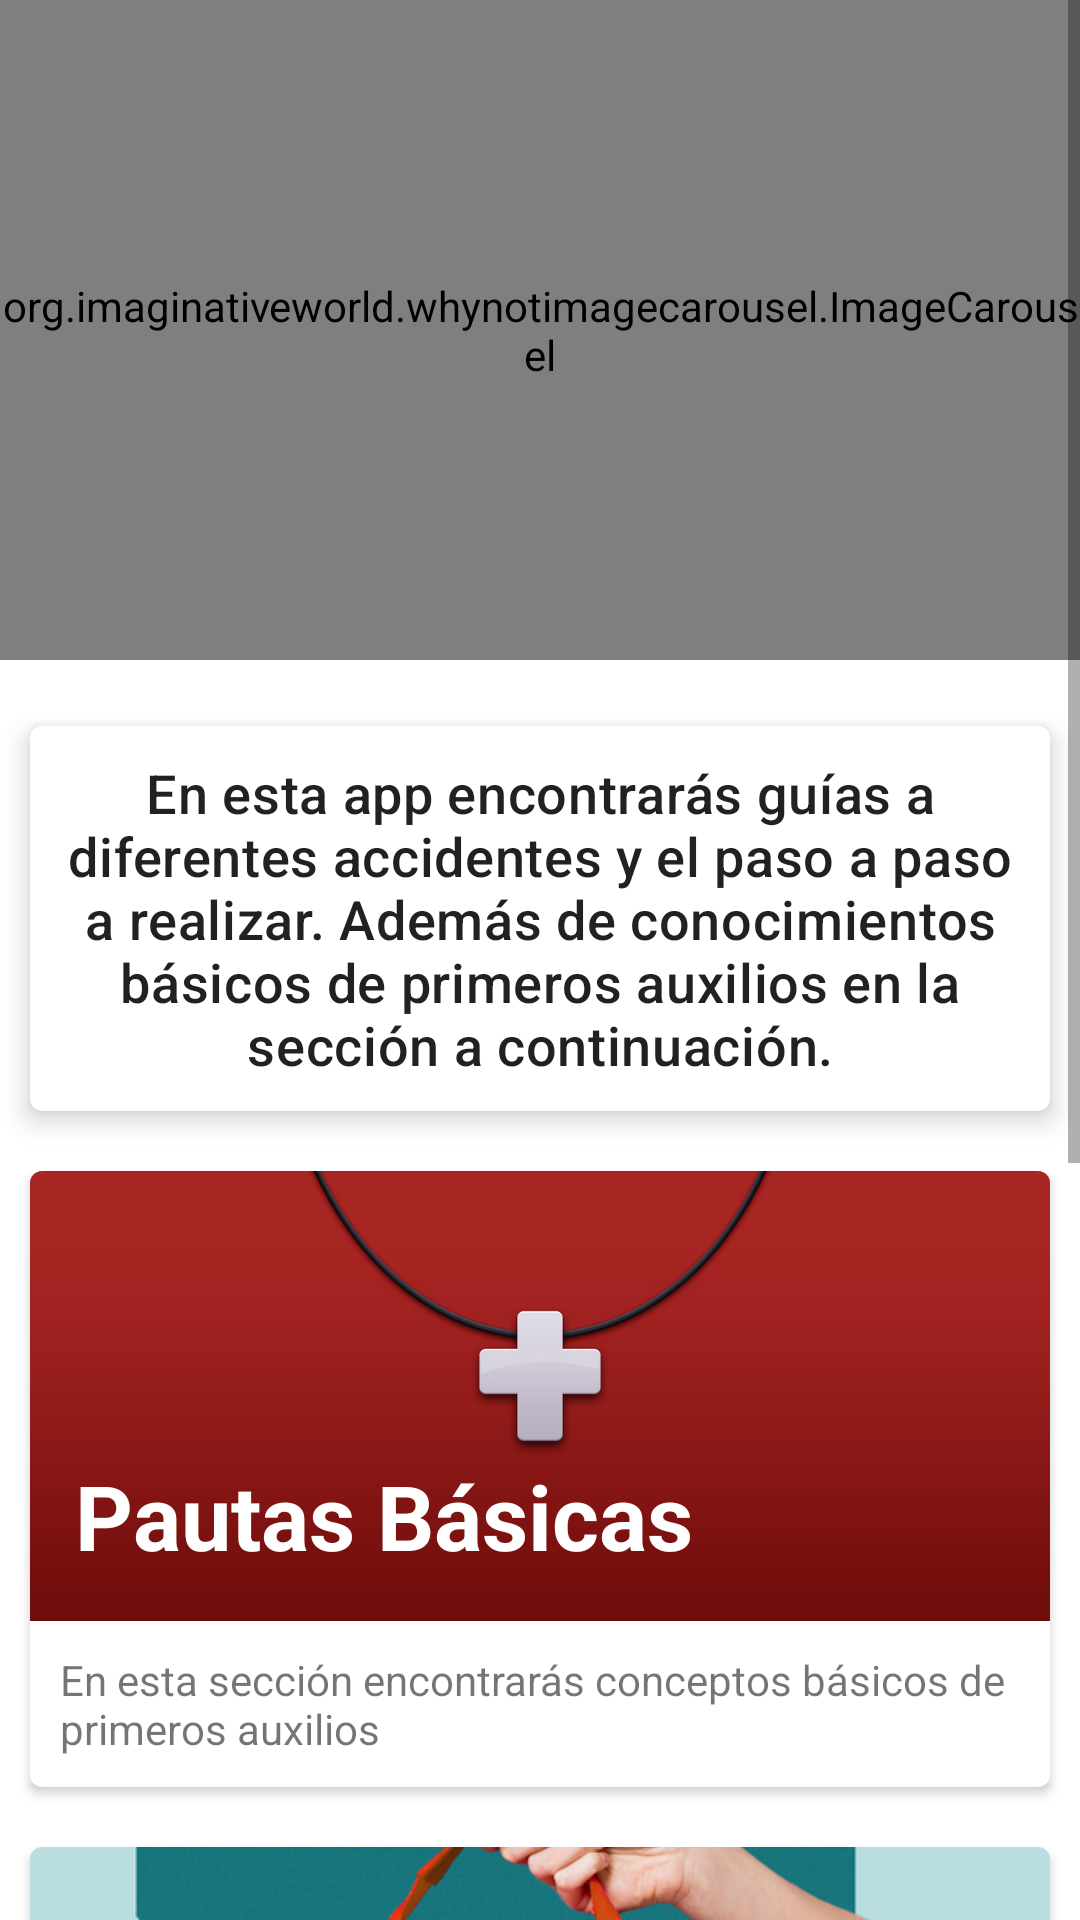

This screen was rendered from an Android layout file. Write that file and the resources it references.
<!-- AndroidManifest.xml: application theme Theme.FirstAid -->
<!-- res/layout/fragment_home.xml -->
<?xml version="1.0" encoding="utf-8"?>
<ScrollView
    xmlns:android="http://schemas.android.com/apk/res/android"
    xmlns:app="http://schemas.android.com/apk/res-auto"
    xmlns:tools="http://schemas.android.com/tools"
    android:layout_width="match_parent"
    android:layout_height="match_parent"
    tools:context=".fragments_main.HomeFragment"
    android:nestedScrollingEnabled="true"
    >
    <LinearLayout
        android:layout_width="match_parent"
        android:layout_height="wrap_content"
        android:orientation="vertical">
        <org.imaginativeworld.whynotimagecarousel.ImageCarousel
            android:id="@+id/carousel"
            android:layout_width="match_parent"
            android:layout_height="220dp"
            app:captionMargin="70sp"
            app:captionTextSize="26sp"
            app:carouselBackground="@color/blue_primary"
            app:indicatorMargin="10dp"
            app:showNavigationButtons="false"
            app:showTopShadow="false"/>

        
        <Space
            android:layout_width="match_parent"
            android:layout_height="12dp" />

        
        <com.google.android.material.card.MaterialCardView
            android:id="@+id/cardDescription"
            android:layout_width="match_parent"
            android:layout_height="wrap_content"
            android:layout_margin="10dp"
            android:clipChildren="false"
            android:clipToPadding="false"
            android:divider="@android:color/transparent"
            android:dividerHeight="0.0px"
            android:elevation="4dp"
            app:cardElevation="5dp">
            <LinearLayout
                android:layout_width="match_parent"
                android:layout_height="wrap_content"
                android:orientation="vertical">
                <TextView
                    android:layout_width="wrap_content"
                    android:layout_height="wrap_content"
                    android:padding="10sp"
                    android:text="@string/descripcionApp"
                    android:textAlignment="center"
                    android:textAppearance="?attr/textAppearanceHeadline6"
                    android:textSize="18sp" />
            </LinearLayout>
        </com.google.android.material.card.MaterialCardView>
        


        
        <RelativeLayout
            android:id="@+id/card_view_PTB"
            android:clickable="true"
            android:layout_width="match_parent"
            android:layout_height="wrap_content"
            android:orientation="vertical"
            android:focusable="true">
            <androidx.cardview.widget.CardView
                android:layout_width="match_parent"
                android:layout_height="wrap_content"
                android:layout_margin="10dp"
                app:cardCornerRadius="4dp">
                <LinearLayout
                    android:id="@+id/imagenPTB"
                    android:layout_width="match_parent"
                    android:layout_height="match_parent"
                    android:foreground="?android:attr/selectableItemBackground"
                    android:clickable="true"
                    android:orientation="vertical"
                    android:focusable="true">
                    <RelativeLayout
                        android:layout_width="match_parent"
                        android:layout_height="match_parent">
                        <ImageView
                            android:layout_width="match_parent"
                            android:layout_height="150dp"
                            android:contentDescription="un gato en un tren"
                            android:scaleType="centerCrop"
                            android:src="@drawable/wallpaperpb" />
                        <TextView
                            android:id="@+id/info_text"
                            android:layout_width="match_parent"
                            android:layout_height="wrap_content"
                            android:layout_alignParentBottom="true"
                            android:gravity="bottom"
                            android:padding="15dp"
                            android:text="Pautas Básicas"
                            android:textStyle="bold"
                            android:textColor="@color/white"
                            android:textSize="30sp" />
                    </RelativeLayout>
                    <LinearLayout
                        android:layout_width="match_parent"
                        android:layout_height="wrap_content">
                        <TextView
                            android:layout_width="match_parent"
                            android:layout_height="wrap_content"
                            android:layout_margin="10dp"
                            android:gravity="start"
                            android:text="@string/Pautas_Basicas" />
                    </LinearLayout>
                </LinearLayout>
            </androidx.cardview.widget.CardView>
        </RelativeLayout>


        


        

        <LinearLayout
            android:layout_width="match_parent"
            android:layout_height="wrap_content"
            android:orientation="vertical">
            <androidx.cardview.widget.CardView
                android:layout_width="match_parent"
                android:layout_height="wrap_content"
                android:layout_margin="10dp"
                app:cardCornerRadius="4dp">
                <LinearLayout
                    android:id="@+id/card_view_Botiquin"
                    android:clickable="true"
                    android:focusable="true"
                    android:layout_width="match_parent"
                    android:layout_height="match_parent"
                    android:foreground="?android:attr/selectableItemBackground"
                    android:orientation="vertical">
                    <RelativeLayout
                        android:layout_width="match_parent"
                        android:layout_height="match_parent">
                        <ImageView
                            android:layout_width="match_parent"
                            android:layout_height="150dp"
                            android:scaleType="centerCrop"
                            android:src="@drawable/wallpaperbt" />
                        <TextView
                            android:id="@+id/info_text_BotPrAux"
                            android:layout_width="match_parent"
                            android:layout_height="wrap_content"
                            android:layout_alignParentBottom="true"
                            android:gravity="bottom"
                            android:padding="15dp"
                            android:text="Botiquin de Primeros Auxilios"
                            android:textStyle="bold"
                            android:textColor="@color/white"
                            android:shadowColor="#7F000000"
                            android:shadowDx="1"
                            android:shadowDy="1"
                            android:shadowRadius="2"
                            android:textSize="24sp" />
                    </RelativeLayout>
                    <LinearLayout
                        android:layout_width="match_parent"
                        android:layout_height="wrap_content">
                        <TextView
                            android:layout_width="match_parent"
                            android:layout_height="wrap_content"
                            android:layout_margin="10dp"
                            android:gravity="start"
                            android:text="Aquí encontrarás los elementos que debe llevar un botiquín de primeros auxilios." />
                    </LinearLayout>
                </LinearLayout>
            </androidx.cardview.widget.CardView>
        </LinearLayout>

        

        

        <LinearLayout
            android:layout_width="match_parent"
            android:layout_height="wrap_content"

            android:orientation="vertical"
            >
            <androidx.cardview.widget.CardView
                android:id="@+id/card_view_TnBs"
                android:layout_width="match_parent"
                android:layout_height="wrap_content"
                android:layout_margin="10dp"
                app:cardCornerRadius="4dp">
                <LinearLayout
                    android:id="@+id/card_view_tecnicas_basicas"
                    android:clickable="true"
                    android:focusable="true"
                    android:layout_width="match_parent"
                    android:layout_height="match_parent"
                    android:foreground="?android:attr/selectableItemBackground"
                    android:orientation="vertical">
                    <RelativeLayout
                        android:layout_width="match_parent"
                        android:layout_height="match_parent">
                        <ImageView
                            android:layout_width="match_parent"
                            android:layout_height="150dp"
                            android:scaleType="centerCrop"
                            android:src="@drawable/wallpaperbotiquin" />
                        <TextView
                            android:id="@+id/info_text_TnBasics"
                            android:layout_width="match_parent"
                            android:layout_height="wrap_content"
                            android:layout_alignParentBottom="true"
                            android:gravity="bottom"
                            android:padding="15dp"
                            android:text="Técnicas Básicas"
                            android:textStyle="bold"
                            android:textColor="@color/white"
                            android:textSize="24sp" />
                    </RelativeLayout>
                    <LinearLayout
                        android:layout_width="match_parent"
                        android:layout_height="wrap_content">
                        <TextView
                            android:layout_width="match_parent"
                            android:layout_height="wrap_content"
                            android:layout_margin="10dp"
                            android:gravity="start"
                            android:text="Técnicas de inmovilización de pacientes, traslado, uso de camilla entre otros." />
                    </LinearLayout>
                </LinearLayout>
            </androidx.cardview.widget.CardView>
        </LinearLayout>





    </LinearLayout> 

</ScrollView>
<!-- resources referenced by this layout -->
<resources>
  <color name="blue_primary">#022135</color>
  <color name="white">#FFFFFFFF</color>
  <!-- drawable wallpaperbotiquin: jpg bitmap (drawable, 25266 bytes) -->
  <!-- drawable wallpaperbt: png bitmap (drawable, 179296 bytes) -->
  <!-- drawable wallpaperpb: jpg bitmap (drawable, 71745 bytes) -->
  <string name="Pautas_Basicas">En esta sección encontrarás conceptos básicos de primeros auxilios</string>
  <string name="descripcionApp">En esta app encontrarás guías a diferentes accidentes y el paso a paso a realizar. Además de conocimientos básicos de primeros auxilios en la sección a continuación.</string>
  <style name="Theme.FirstAid" parent="Theme.MaterialComponents.DayNight.DarkActionBar">
          
          <item name="colorPrimary">@color/white</item>
          <item name="colorPrimaryVariant">@color/purple_700</item>
          <item name="colorOnPrimary">@color/white</item>
          
          <item name="colorSecondary">@color/teal_200</item>
          <item name="colorSecondaryVariant">@color/teal_700</item>
          <item name="colorOnSecondary">@color/black</item>
          
          <item name="android:statusBarColor">@color/enfasis</item>
  
          
      </style>
  <color name="purple_700">#FF5722</color>
  <color name="teal_200">#FF03DAC5</color>
  <color name="teal_700">#FF018786</color>
  <color name="black">#FF000000</color>
  <color name="enfasis">#56B8FF</color>
</resources>
